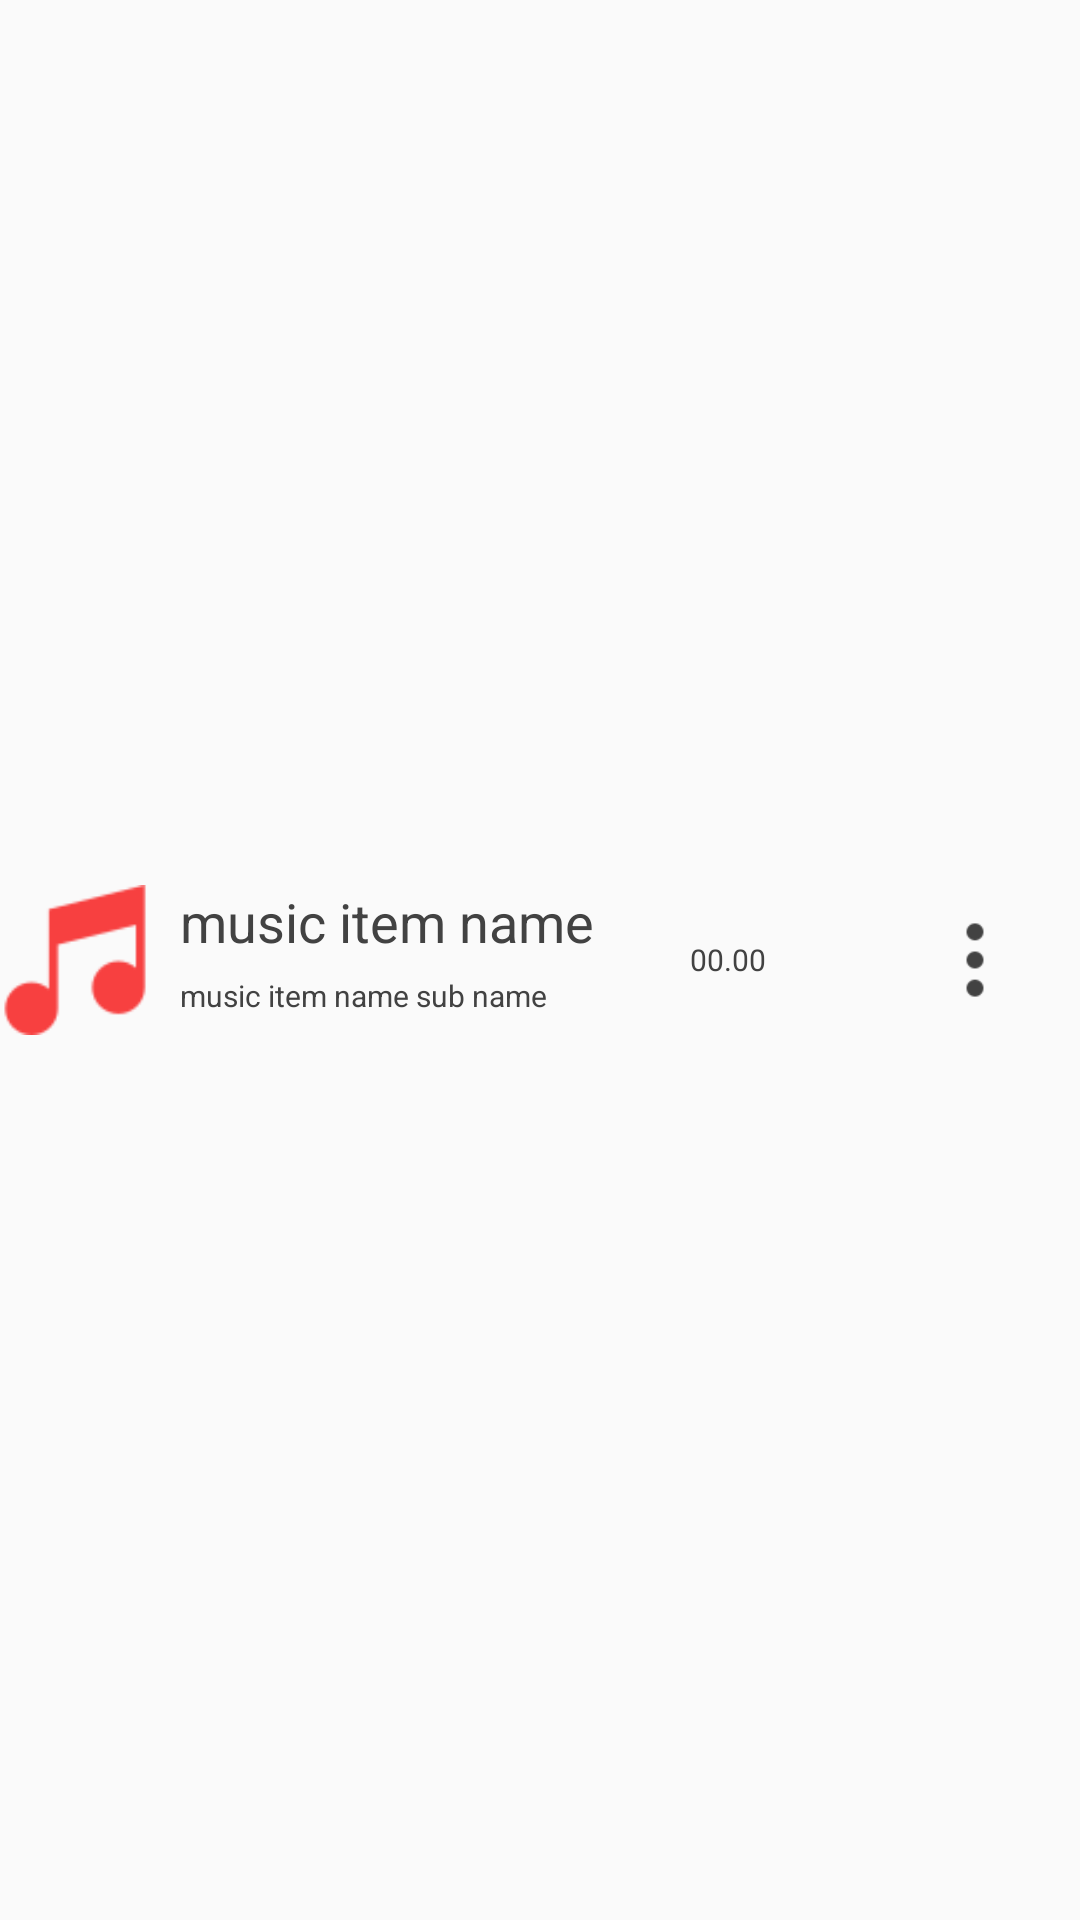

Here is an Android app screen rendered from its layout file. Give the layout XML and the strings, colors and styles it references.
<!-- AndroidManifest.xml: application theme AppTheme -->
<!-- res/layout/music_list_items.xml -->
<?xml version="1.0" encoding="utf-8"?>
<LinearLayout
    android:layout_width="match_parent"
    android:layout_height="wrap_content"
    xmlns:tools="http://schemas.android.com/tools"
    android:orientation="horizontal"
    android:layout_marginLeft="10dp"
    android:layout_marginRight="10dp"
    android:layout_marginTop="10dp"
    xmlns:android="http://schemas.android.com/apk/res/android">
    <ImageView
        android:layout_width="50dp"
        android:layout_height="50dp"
        android:layout_gravity="center"
        android:src="@drawable/music" />
    <LinearLayout
        android:layout_width="150dp"
        android:layout_height="50dp"
        android:layout_marginStart="10dp"
        android:layout_marginEnd="20dp"
        android:layout_gravity="center"
        android:orientation="vertical"
        >
        <TextView
            android:layout_width="150dp"
            android:layout_height="25dp"
            android:text="music item name"
            android:textSize="18dp"
            android:id="@+id/music_title"
            android:layout_marginBottom="5dp"
            android:textColor="@color/cardview_dark_background"
            tools:ignore="HardcodedText,SpUsage" />

        <TextView
            android:id="@+id/music_artist"
            android:layout_width="200dp"
            android:layout_height="20dp"
            android:text="@string/music_item_name_sub_name"
            android:textColor="@color/cardview_dark_background"
            android:textSize="10dp"
            tools:ignore="SmallSp,TextSizeCheck" />
    </LinearLayout>
    <TextView
        android:id="@+id/music_duration"
        android:layout_width="80dp"
        android:layout_height="wrap_content"
        android:layout_gravity="center"
        android:text="@string/_00_00"
        android:textColor="@color/cardview_dark_background"
        android:textSize="10dp"
        tools:ignore="00:24,TextSizeCheck" />
    <ImageView
        android:layout_width="30dp"
        android:layout_height="30dp"
        android:tint="@color/cardview_dark_background"
        android:src="@drawable/threedots"
        android:layout_marginEnd="10dp"
        android:layout_gravity="center"
        tools:ignore="UseAppTint" />

</LinearLayout>
<!-- resources referenced by this layout -->
<resources>
  <!-- drawable music: png bitmap (drawable, 3046 bytes) -->
  <!-- drawable threedots: png bitmap (drawable, 583 bytes) -->
  <string name="_00_00">00.00</string>
  <string name="music_item_name_sub_name">music item name sub name</string>
  <style name="AppTheme" parent="Theme.AppCompat.Light.DarkActionBar">
          
          <item name="colorPrimary">@color/appbarcolor</item>
          <item name="colorPrimaryDark">@color/appbarcolor</item>
          <item name="colorAccent">@color/white</item>
      </style>
  <color name="appbarcolor">#D32F2F</color>
  <color name="white">#FFFFFFFF</color>
</resources>
